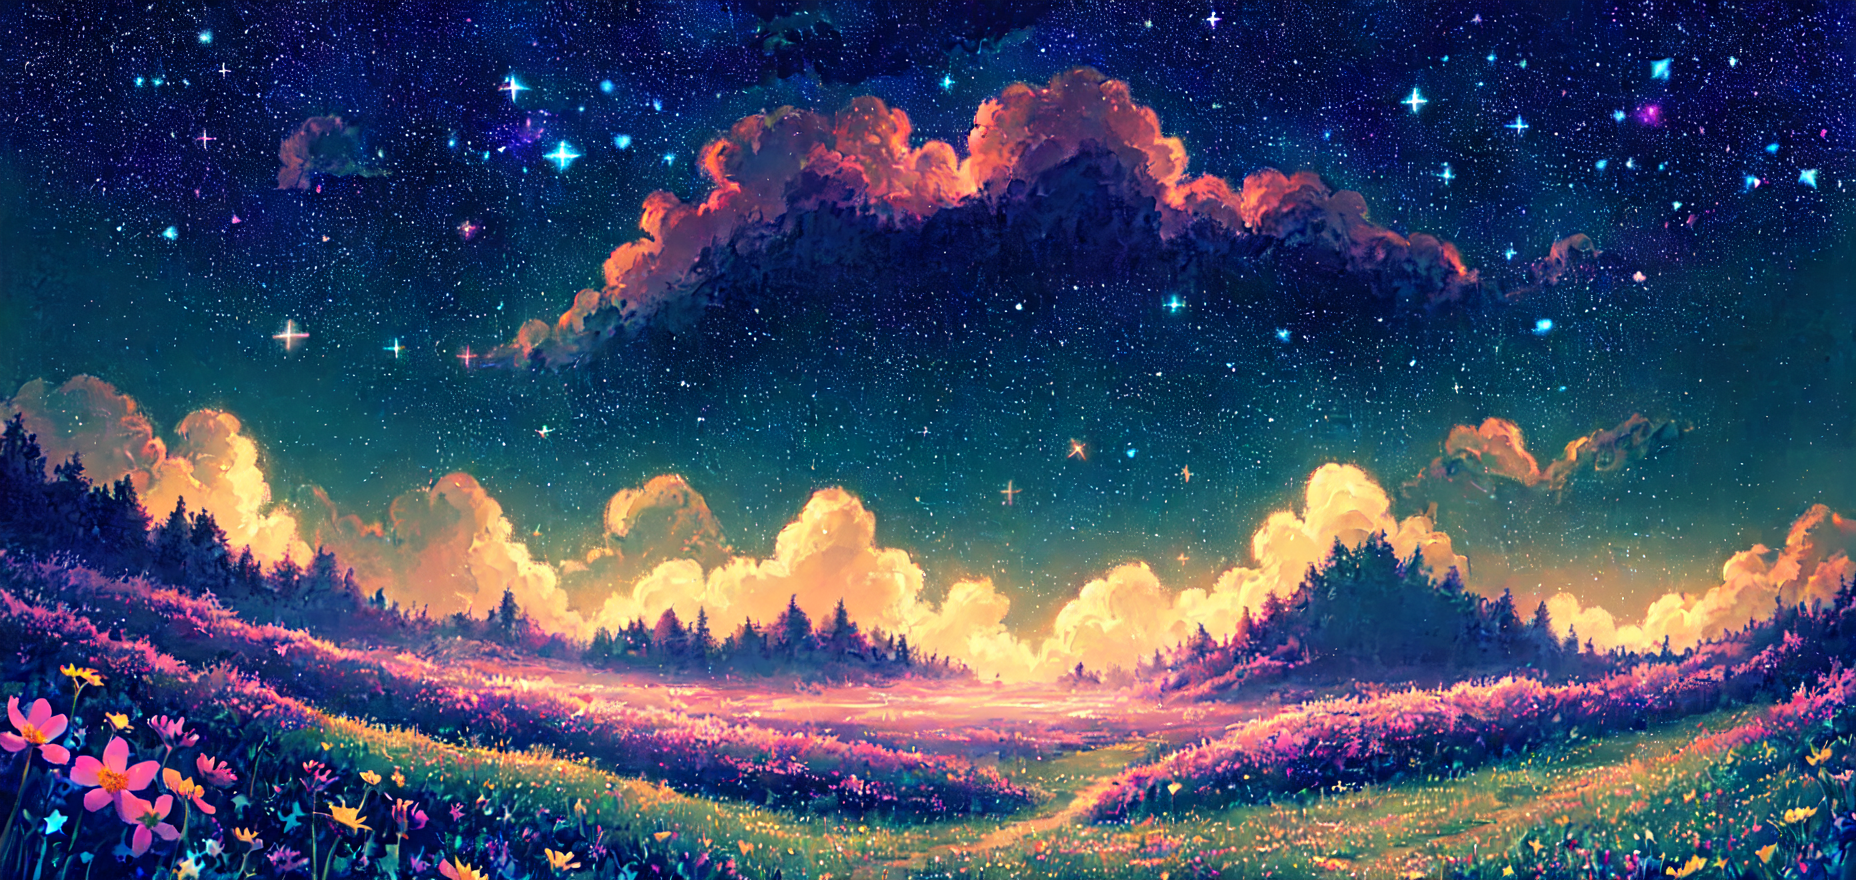
Generation parameters embedded in this image by AUTOMATIC1111 Stable Diffusion web UI or a fork of it (Forge, ...) (PNG 'parameters' text chunk):
Aesthetic, beautiful, painting, cute, soft, art, RPG, highres, illustration, night sky with many stars, wonderland,wildflowers, cute, ,Nintendo,
Steps: 25, Sampler: DPM++ 2M SDE Heun, CFG scale: 15, Seed: 806739457, Size: 928x440, Model hash: 637d5dcb91, Model: DreamShaper_3.32_baked_vae_clip_fix_half, Denoising strength: 0.7, Hires upscale: 2, Hires upscaler: Latent, Version: v1.7.0